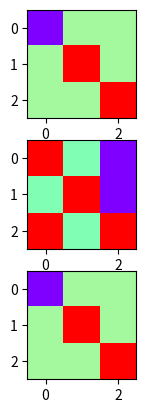

Generate this figure with matplotlib:
import matplotlib.pyplot as plt
import numpy as np
import random
import time
from matplotlib.animation import FuncAnimation

fig, axs = plt.subplots(3)
iml = []
count = 0
cube_arr =[]
cube_arr0=np.array(([1,5,5],[5,8,5],[5,5,8]))
cube_arr1=np.array(([[8,5,2],[5,8,2],[8,5,8]]))
cube_arr2=np.full((3,3),6)
cube_arr=[cube_arr0,cube_arr1,cube_arr2]

im0 = axs[0].imshow(cube_arr0,cmap= 'rainbow')
im1 = axs[1].imshow(cube_arr1,cmap= 'rainbow')
im2 = axs[2].imshow(cube_arr0,cmap= 'rainbow')
iml=[im0,im1,im2]

def animate(i):
    global count, cube_arr,iml
    num = random.randint(0,2)
    ind = random.randint(0,2)
    iml[num].set_data(cube_arr[ind])
    print(f"num ={num}, cube_arr = {cube_arr[num]}")
    return fig,

anim = FuncAnimation(fig, animate, interval=500)
plt.show()